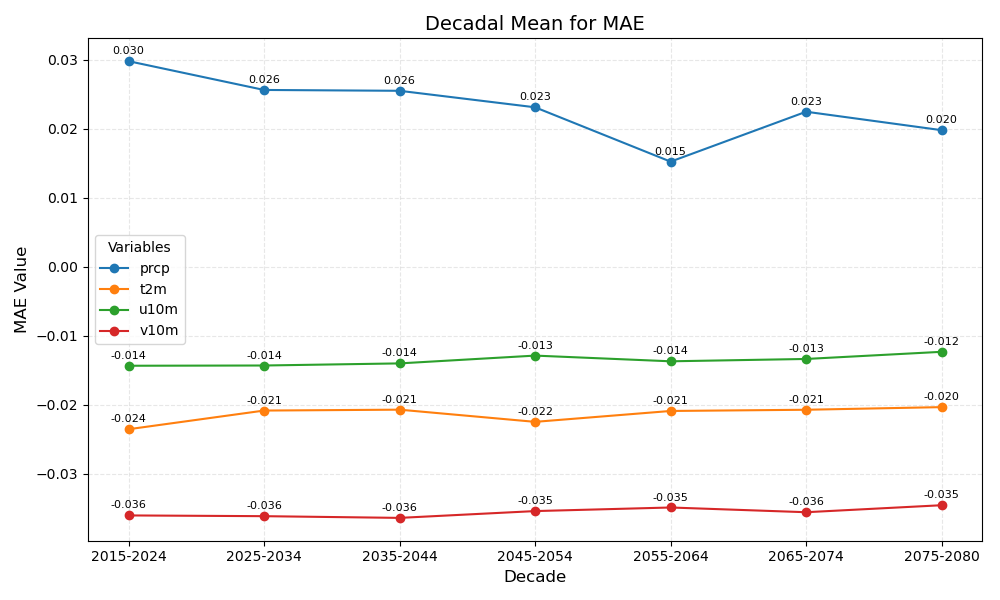

Values plotted in this chart, from the file beside it:
year_bin	prcp	t2m	u10m	v10m
2015-2024	0.030	-0.024	-0.014	-0.036
2025-2034	0.026	-0.021	-0.014	-0.036
2035-2044	0.026	-0.021	-0.014	-0.036
2045-2054	0.023	-0.022	-0.013	-0.035
2055-2064	0.015	-0.021	-0.014	-0.035
2065-2074	0.023	-0.021	-0.013	-0.036
2075-2080	0.020	-0.020	-0.012	-0.035
